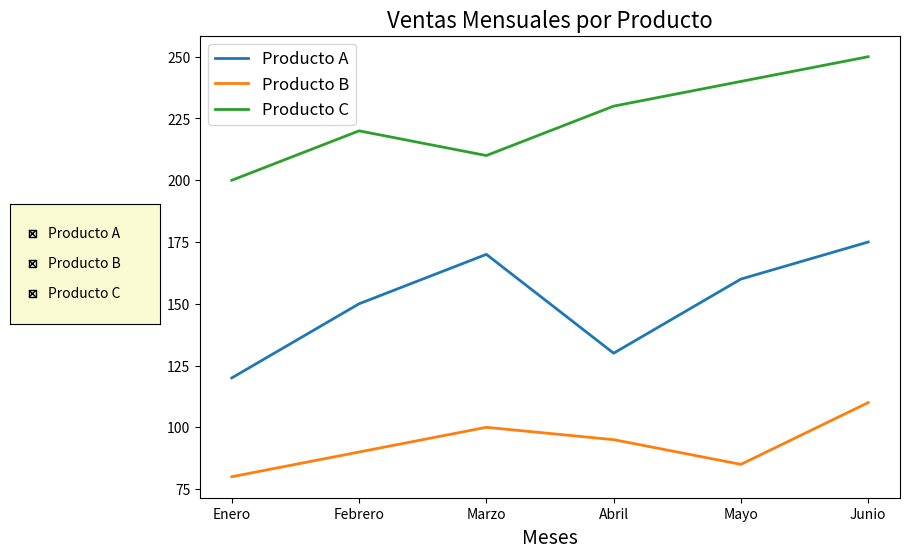

Write Python code to recreate this figure.
# grafico_interactivo_01.py
import numpy as np
import pandas as pd
import matplotlib.pyplot as plt
from matplotlib.widgets import CheckButtons


class AnalisisVentasInteractivo:
    """
    Clase para analizar y visualizar ventas interactivamente usando numpy, pandas y matplotlib.
    """

    def __init__(self, datos):
        """
        Inicializa la clase con los datos de ventas.
        :param datos: Diccionario con datos de ventas.
        """
        self.datos = datos
        self.df = pd.DataFrame(datos)  # Convertir datos a un DataFrame de pandas
        self.promedios = None

    def calcular_promedios(self):
        """
        Calcula el promedio de ventas para cada producto utilizando numpy.
        """
        self.promedios = self.df.iloc[:, 1:].mean(axis=0).to_numpy()
        print("Promedios de ventas por producto:")
        print(self.promedios)

    def graficar_ventas(self):
        """
        Genera un gráfico interactivo de las ventas mensuales.
        """
        # Configurar el gráfico
        fig, ax = plt.subplots(figsize=(10, 6))
        plt.subplots_adjust(left=0.2)  # Espacio para el menú de opciones

        # Dibujar líneas para cada producto
        lineas = []
        for producto in self.df.columns[1:]:
            linea, = ax.plot(self.df["Mes"], self.df[producto], label=producto, lw=2)
            lineas.append(linea)

        # Etiquetas y leyenda
        ax.set_title("Ventas Mensuales por Producto", fontsize=16)
        ax.set_xlabel("Meses", fontsize=14)
        ax.set_ylabel("Ventas", fontsize=14)
        ax.legend(fontsize=12, loc="upper left")

        # Crear CheckButtons para activar/desactivar productos
        axcheck = plt.axes([0.01, 0.4, 0.15, 0.2], facecolor="lightgoldenrodyellow")
        check = CheckButtons(axcheck, self.df.columns[1:], [True] * len(self.df.columns[1:]))

        # Función de actualización interactiva
        def actualizar(label):
            index = list(self.df.columns[1:]).index(label)
            lineas[index].set_visible(not lineas[index].get_visible())
            plt.draw()

        check.on_clicked(actualizar)

        # Mostrar gráfico
        plt.show()


# Datos simulados de ventas
datos = {
    "Mes": ["Enero", "Febrero", "Marzo", "Abril", "Mayo", "Junio"],
    "Producto A": [120, 150, 170, 130, 160, 175],
    "Producto B": [80, 90, 100, 95, 85, 110],
    "Producto C": [200, 220, 210, 230, 240, 250]
}

# Crear instancia de la clase y ejecutar análisis
analisis = AnalisisVentasInteractivo(datos)
analisis.calcular_promedios()
analisis.graficar_ventas()
